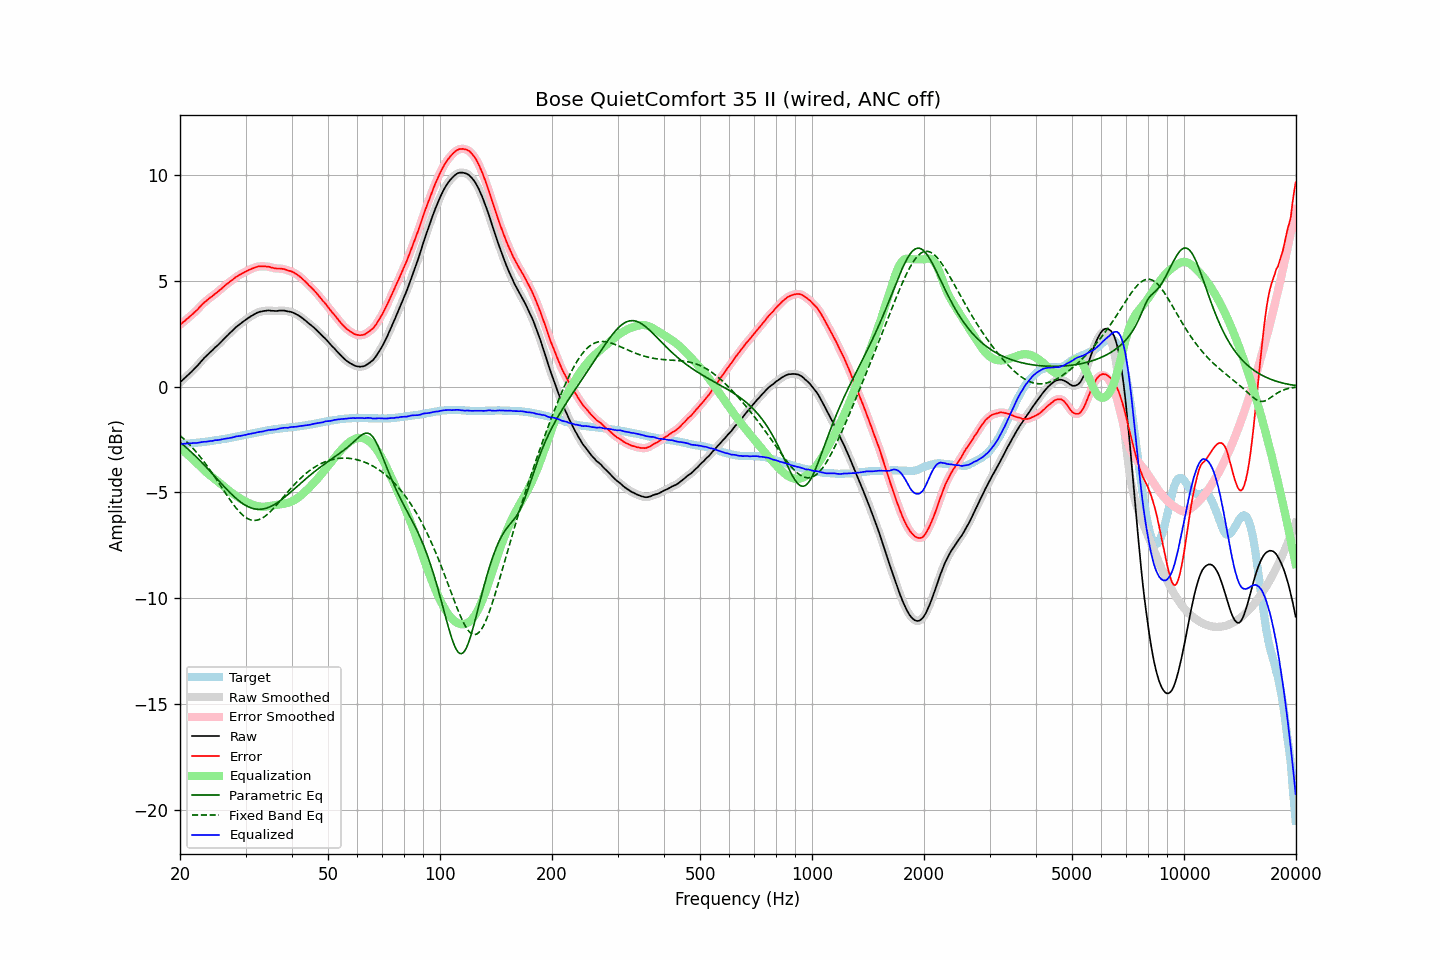

The file beside this chart, header and first rows:
frequency, raw, error, smoothed, error_smoothed, equalization, parametric_eq, fixed_band_eq, equalized_raw, equalized_smoothed, target
20.00, 0.19, 2.91, 0.19, 2.91, -2.92, -2.63, -2.31, -2.72, -2.72, -2.72
20.20, 0.26, 2.98, 0.26, 2.98, -2.98, -2.69, -2.38, -2.71, -2.71, -2.72
20.40, 0.33, 3.04, 0.33, 3.04, -3.04, -2.76, -2.45, -2.70, -2.70, -2.71
20.61, 0.40, 3.10, 0.40, 3.10, -3.10, -2.82, -2.52, -2.70, -2.70, -2.70
20.81, 0.47, 3.17, 0.47, 3.17, -3.16, -2.89, -2.59, -2.69, -2.69, -2.70
21.02, 0.54, 3.23, 0.54, 3.23, -3.23, -2.95, -2.67, -2.68, -2.68, -2.69
21.23, 0.61, 3.30, 0.61, 3.30, -3.29, -3.02, -2.75, -2.68, -2.68, -2.69
21.44, 0.68, 3.36, 0.69, 3.36, -3.36, -3.09, -2.83, -2.68, -2.68, -2.68
21.66, 0.76, 3.43, 0.76, 3.43, -3.43, -3.16, -2.91, -2.67, -2.67, -2.67
21.87, 0.84, 3.50, 0.84, 3.50, -3.50, -3.24, -2.99, -2.67, -2.67, -2.67
22.09, 0.91, 3.57, 0.91, 3.57, -3.58, -3.31, -3.08, -2.66, -2.66, -2.66
22.31, 1.00, 3.64, 1.00, 3.65, -3.65, -3.39, -3.17, -2.66, -2.66, -2.65
22.54, 1.08, 3.73, 1.08, 3.73, -3.73, -3.46, -3.26, -2.65, -2.64, -2.65
22.76, 1.17, 3.81, 1.17, 3.81, -3.80, -3.54, -3.36, -2.63, -2.63, -2.64
22.99, 1.26, 3.89, 1.26, 3.89, -3.88, -3.62, -3.46, -2.62, -2.62, -2.63
23.22, 1.34, 3.96, 1.34, 3.96, -3.95, -3.70, -3.56, -2.61, -2.61, -2.62
23.45, 1.41, 4.02, 1.42, 4.02, -4.02, -3.78, -3.66, -2.61, -2.60, -2.61
23.69, 1.49, 4.09, 1.49, 4.09, -4.09, -3.86, -3.76, -2.59, -2.59, -2.60
23.92, 1.56, 4.15, 1.56, 4.15, -4.15, -3.94, -3.87, -2.58, -2.59, -2.59
24.16, 1.63, 4.21, 1.63, 4.21, -4.21, -4.02, -3.97, -2.57, -2.58, -2.58
24.40, 1.70, 4.26, 1.70, 4.27, -4.27, -4.10, -4.08, -2.57, -2.56, -2.57
24.65, 1.77, 4.32, 1.77, 4.32, -4.33, -4.19, -4.19, -2.55, -2.55, -2.55
24.89, 1.85, 4.39, 1.85, 4.38, -4.38, -4.27, -4.31, -2.53, -2.54, -2.54
25.14, 1.91, 4.44, 1.92, 4.44, -4.45, -4.35, -4.42, -2.53, -2.53, -2.53
25.39, 1.99, 4.50, 1.99, 4.50, -4.51, -4.44, -4.54, -2.52, -2.52, -2.52
25.65, 2.06, 4.57, 2.06, 4.57, -4.57, -4.52, -4.65, -2.51, -2.51, -2.51
25.91, 2.14, 4.63, 2.14, 4.63, -4.63, -4.60, -4.77, -2.49, -2.49, -2.49
26.16, 2.23, 4.70, 2.22, 4.70, -4.70, -4.69, -4.88, -2.47, -2.47, -2.48
26.43, 2.30, 4.77, 2.30, 4.76, -4.76, -4.77, -5.00, -2.46, -2.46, -2.47
26.69, 2.37, 4.83, 2.37, 4.83, -4.82, -4.85, -5.11, -2.45, -2.45, -2.46
26.96, 2.44, 4.88, 2.45, 4.89, -4.89, -4.92, -5.22, -2.44, -2.44, -2.44
27.23, 2.52, 4.95, 2.52, 4.94, -4.95, -5.00, -5.33, -2.43, -2.43, -2.43
27.50, 2.59, 5.00, 2.59, 5.00, -5.01, -5.08, -5.44, -2.41, -2.41, -2.41
27.77, 2.67, 5.06, 2.67, 5.06, -5.06, -5.15, -5.55, -2.40, -2.39, -2.40
28.05, 2.74, 5.12, 2.74, 5.12, -5.12, -5.22, -5.65, -2.37, -2.38, -2.38
28.33, 2.81, 5.18, 2.81, 5.18, -5.17, -5.29, -5.74, -2.35, -2.36, -2.37
28.62, 2.87, 5.22, 2.87, 5.22, -5.22, -5.35, -5.83, -2.34, -2.34, -2.35
28.90, 2.93, 5.27, 2.93, 5.27, -5.27, -5.41, -5.92, -2.33, -2.33, -2.34
29.19, 2.98, 5.30, 2.99, 5.31, -5.31, -5.47, -6.00, -2.33, -2.32, -2.32
29.48, 3.04, 5.35, 3.04, 5.35, -5.35, -5.52, -6.07, -2.31, -2.31, -2.31
29.78, 3.10, 5.39, 3.10, 5.39, -5.39, -5.57, -6.13, -2.29, -2.29, -2.29
30.08, 3.15, 5.43, 3.16, 5.43, -5.43, -5.62, -6.19, -2.28, -2.27, -2.28
30.38, 3.21, 5.47, 3.21, 5.47, -5.47, -5.66, -6.23, -2.26, -2.26, -2.26
30.68, 3.26, 5.51, 3.26, 5.51, -5.51, -5.69, -6.27, -2.24, -2.24, -2.25
30.99, 3.31, 5.54, 3.31, 5.54, -5.54, -5.72, -6.29, -2.23, -2.23, -2.23
31.30, 3.35, 5.57, 3.36, 5.57, -5.57, -5.75, -6.31, -2.22, -2.22, -2.22
31.61, 3.40, 5.60, 3.40, 5.60, -5.60, -5.77, -6.32, -2.20, -2.20, -2.20
31.93, 3.44, 5.63, 3.44, 5.63, -5.63, -5.78, -6.32, -2.18, -2.18, -2.19
32.24, 3.48, 5.65, 3.48, 5.65, -5.64, -5.79, -6.31, -2.16, -2.16, -2.17
32.57, 3.51, 5.67, 3.51, 5.67, -5.66, -5.80, -6.28, -2.15, -2.15, -2.16
32.89, 3.53, 5.67, 3.53, 5.67, -5.67, -5.79, -6.25, -2.14, -2.14, -2.14
33.22, 3.54, 5.67, 3.55, 5.67, -5.67, -5.79, -6.22, -2.13, -2.13, -2.13
33.55, 3.56, 5.67, 3.56, 5.67, -5.67, -5.77, -6.17, -2.11, -2.11, -2.11
33.89, 3.57, 5.67, 3.58, 5.67, -5.67, -5.76, -6.12, -2.10, -2.09, -2.10
34.23, 3.58, 5.66, 3.59, 5.67, -5.66, -5.73, -6.06, -2.07, -2.07, -2.08
34.57, 3.59, 5.66, 3.59, 5.65, -5.65, -5.71, -5.99, -2.05, -2.06, -2.07
34.92, 3.58, 5.64, 3.59, 5.64, -5.63, -5.68, -5.92, -2.05, -2.05, -2.06
35.27, 3.57, 5.61, 3.58, 5.62, -5.62, -5.64, -5.85, -2.04, -2.04, -2.04
35.62, 3.57, 5.60, 3.57, 5.60, -5.61, -5.60, -5.77, -2.03, -2.04, -2.03
35.97, 3.56, 5.58, 3.57, 5.58, -5.59, -5.56, -5.68, -2.03, -2.03, -2.02
... 635 more rows
